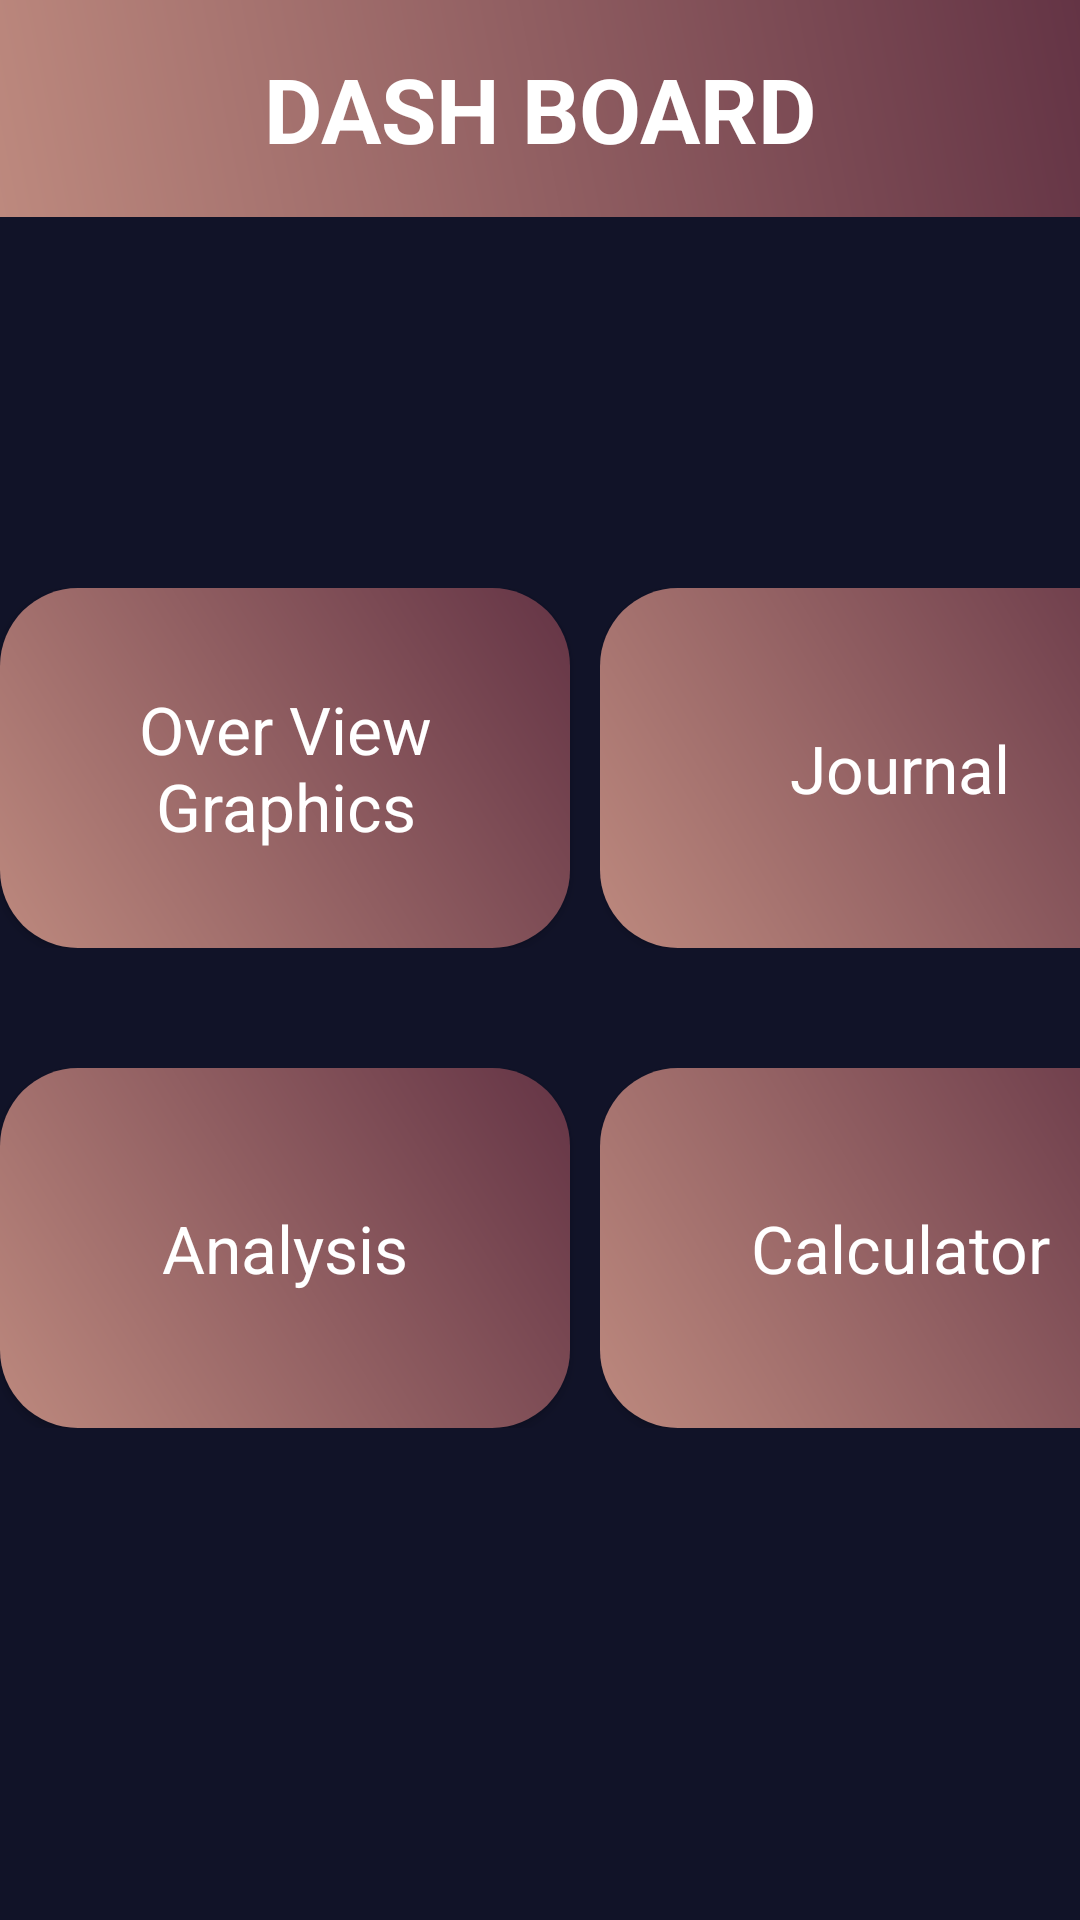

This screen was rendered from an Android layout file. Write that file and the resources it references.
<!-- AndroidManifest.xml: application theme Theme.TradingJournalPruebaFinal -->
<!-- res/layout/activity_home.xml -->
<?xml version="1.0" encoding="utf-8"?>
<LinearLayout
    xmlns:android="http://schemas.android.com/apk/res/android"
    xmlns:app="http://schemas.android.com/apk/res-auto"
    xmlns:tools="http://schemas.android.com/tools"
    android:layout_width="match_parent"
    android:layout_height="match_parent"
    android:id="@+id/drawer_layout"
    android:fitsSystemWindows="true"
    android:orientation="vertical"
    android:background="@color/background_component_selected"
    tools:openDrawer="start"
    tools:context=".HomeActivity">

    <LinearLayout
        android:layout_width="match_parent"
        android:layout_height="wrap_content"
        android:orientation="horizontal"
        android:background="@drawable/edittext_background"
        >
        <TextView
            android:layout_width="match_parent"
            android:layout_height="wrap_content"
            android:text="@string/dash_board"
            style="@style/TitleStyle"
            android:layout_weight="1"
            />



    </LinearLayout>

    <LinearLayout
        android:layout_width="match_parent"
        android:layout_height="match_parent"
        android:gravity="center"
        android:orientation="vertical"
        >
        <LinearLayout
            android:layout_width="match_parent"
            android:layout_height="wrap_content"
            android:orientation="horizontal"
            android:layout_marginBottom="40dp"
            >

            <LinearLayout
                android:layout_width="200dp"
                android:layout_height="wrap_content"
                >
                <androidx.appcompat.widget.AppCompatButton
                    android:id="@+id/btnNavGraphics"
                    android:layout_width="match_parent"
                    android:layout_height="120dp"
                    android:text="@string/graphics"
                    android:textAppearance="?android:textAppearanceLarge"
                    android:padding="20dp"
                    android:textColor="@color/white"
                    android:layout_marginRight="10dp"
                    android:background="@drawable/btn_dashboard_background"
                    />

            </LinearLayout>
            <LinearLayout
                android:layout_width="200dp"
                android:layout_height="wrap_content">
                <androidx.appcompat.widget.AppCompatButton
                    android:id="@+id/btnNavJournal"
                    android:layout_width="match_parent"
                    android:layout_height="120dp"
                    android:text="@string/journal"
                    android:textAppearance="?android:textAppearanceLarge"
                    android:padding="20dp"
                    android:textColor="@color/white"
                    android:background="@drawable/btn_dashboard_background"
                    />
            </LinearLayout>
        </LinearLayout>
        <LinearLayout
            android:layout_width="match_parent"
            android:layout_height="wrap_content"
            android:orientation="horizontal"
            android:layout_marginBottom="40dp"
            >
            <LinearLayout
                android:layout_width="200dp"
                android:layout_height="wrap_content"
                >
                <androidx.appcompat.widget.AppCompatButton
                    android:id="@+id/btnNavAnalysis"
                    android:layout_width="match_parent"
                    android:layout_height="120dp"
                    android:text="@string/analysis"
                    android:textAppearance="?android:textAppearanceLarge"
                    android:padding="20dp"
                    android:textColor="@color/white"
                    android:layout_marginRight="10dp"
                    android:background="@drawable/btn_dashboard_background"

                    />

            </LinearLayout>
            <LinearLayout
                android:layout_width="200dp"
                android:layout_height="wrap_content">
                <androidx.appcompat.widget.AppCompatButton
                    android:id="@+id/btnNavCalculator"
                    android:layout_width="match_parent"
                    android:layout_height="120dp"
                    android:text="@string/calculator"
                    android:textAppearance="?android:textAppearanceLarge"
                    android:padding="20dp"
                    android:textColor="@color/white"
                    android:background="@drawable/btn_dashboard_background"
                    />
            </LinearLayout>
        </LinearLayout>
    </LinearLayout>


</LinearLayout>
<!-- resources referenced by this layout -->
<resources>
  <color name="background_component_selected">#FF111328</color>
  <color name="white">#FFFFFFFF</color>
  <!-- drawable btn_dashboard_background (drawable) -->
  <?xml version="1.0" encoding="utf-8"?>
  <shape xmlns:android="http://schemas.android.com/apk/res/android">
      <gradient
          android:angle ="45"
          android:startColor="#BD897E"
          android:endColor="#643445"
          />
      <corners android:radius="26dp"
          />
  </shape>
  <!-- drawable edittext_background (drawable) -->
  <?xml version="1.0" encoding="utf-8"?>
  <shape xmlns:android="http://schemas.android.com/apk/res/android">
      <gradient
          android:angle ="45"
          android:startColor="#BD897E"
          android:endColor="#643445"
          />
  
  </shape>
  <string name="analysis">Analysis</string>
  <string name="calculator">Calculator</string>
  <string name="dash_board">Dash Board</string>
  <string name="graphics">Over View Graphics</string>
  <string name="journal">Journal</string>
  <style name="TitleStyle">
          <item name="android:layout_marginTop">16dp</item>
          <item name="android:layout_marginBottom">16dp</item>
          <item name="textAllCaps">true</item>
          <item name="android:textColor">@color/white</item>
          <item name="android:textSize">30sp</item>
          <item name="android:textStyle">bold</item>
          <item name="android:gravity">center</item>
      </style>
  <style name="Theme.TradingJournalPruebaFinal" parent="Base.Theme.TradingJournalPruebaFinal" />
  <style name="Base.Theme.TradingJournalPruebaFinal" parent="Theme.Material3.DayNight.NoActionBar">
          
          
      </style>
</resources>
